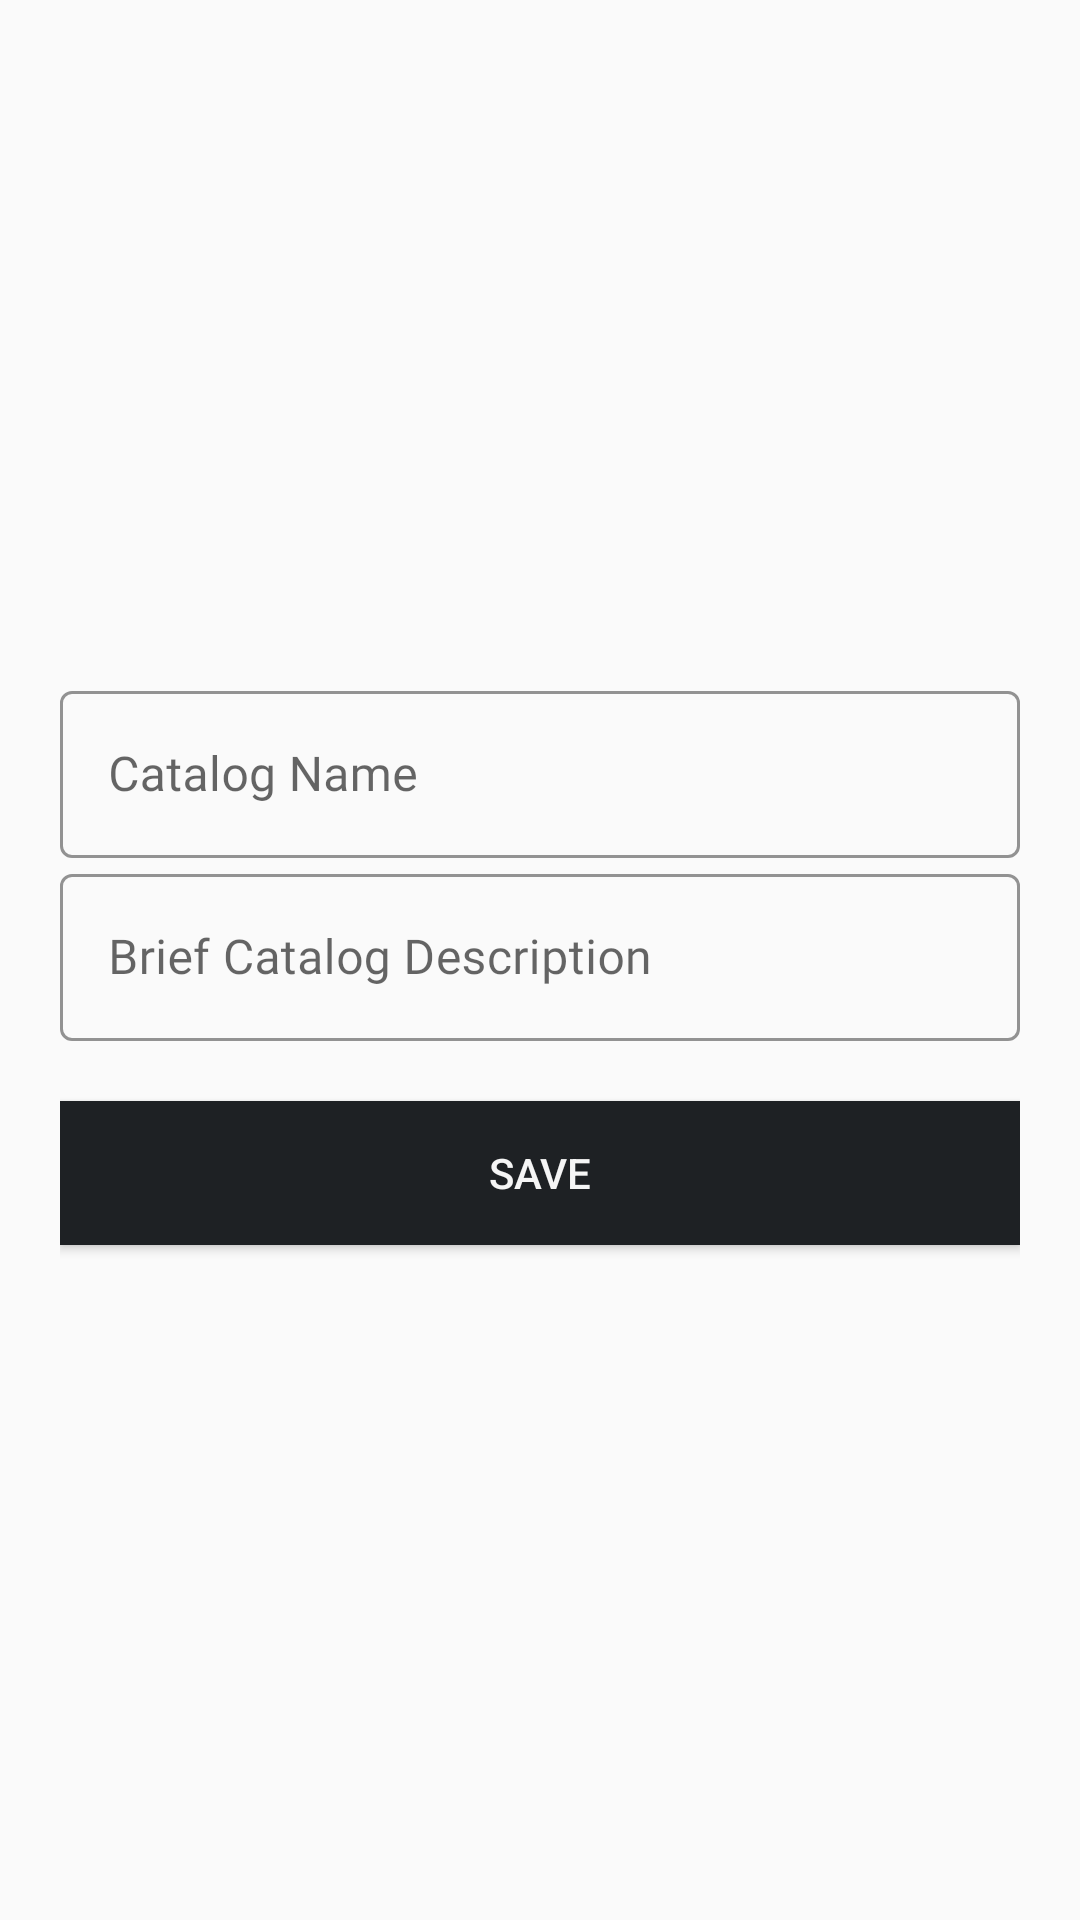

Produce the Android XML layout that renders to this screen, including the resource entries it uses.
<!-- AndroidManifest.xml: application theme AppTheme -->
<!-- res/layout/activity_add_catalog.xml -->
<?xml version="1.0" encoding="utf-8"?>
<androidx.constraintlayout.widget.ConstraintLayout xmlns:android="http://schemas.android.com/apk/res/android"
    xmlns:app="http://schemas.android.com/apk/res-auto"
    xmlns:tools="http://schemas.android.com/tools"
    android:layout_width="match_parent"
    android:layout_height="match_parent"
    tools:context=".AddCatalog">

    <LinearLayout
        android:id="@+id/edit_catgroup_container"
        app:layout_constraintStart_toStartOf="parent"
        app:layout_constraintEnd_toEndOf="parent"
        app:layout_constraintTop_toTopOf="parent"
        app:layout_constraintBottom_toBottomOf="parent"
        android:gravity="center"
        android:layout_width="match_parent"
        android:layout_height="match_parent"
        android:orientation="vertical"
        android:padding="20dp">

        <com.google.android.material.textfield.TextInputLayout
            android:layout_width="match_parent"
            android:layout_height="wrap_content"
            style="@style/Widget.MaterialComponents.TextInputLayout.OutlinedBox"
            android:hint="@string/edit_catalog_name"
            app:hintTextColor="@color/gray2"
            app:boxStrokeColor="@color/gray2"
            app:boxStrokeWidthFocused="2dp"
            app:endIconMode="clear_text"
            app:endIconTint="@color/gray2">

            <com.google.android.material.textfield.TextInputEditText
                android:layout_width="match_parent"
                android:layout_height="match_parent"
                android:id="@+id/edit_catalog_name"
                android:fontFamily="@font/muli"
                android:textColor="@color/gray2"
                android:inputType="text"
                android:lines="1">

            </com.google.android.material.textfield.TextInputEditText>

        </com.google.android.material.textfield.TextInputLayout>

        <com.google.android.material.textfield.TextInputLayout
            android:layout_width="match_parent"
            android:layout_height="wrap_content"
            style="@style/Widget.MaterialComponents.TextInputLayout.OutlinedBox"
            android:hint="@string/edit_catalog_description"
            app:hintTextColor="@color/gray2"
            app:boxStrokeColor="@color/gray2"
            app:boxStrokeWidthFocused="2dp"
            app:endIconMode="clear_text"
            app:endIconTint="@color/gray2">

            <com.google.android.material.textfield.TextInputEditText
                android:layout_width="match_parent"
                android:layout_height="match_parent"
                android:id="@+id/edit_catalog_description"
                android:fontFamily="@font/muli"
                android:textColor="@color/gray2"
                android:inputType="text"
                android:lines="1">

            </com.google.android.material.textfield.TextInputEditText>

        </com.google.android.material.textfield.TextInputLayout>

        <Button
            android:layout_width="match_parent"
            android:layout_height="wrap_content"
            android:text="@string/button_save"
            android:background="@color/black"
            android:textColor="@color/lightWhite"
            android:id="@+id/submit_catalog"
            android:layout_marginTop="20dp" />

    </LinearLayout>

</androidx.constraintlayout.widget.ConstraintLayout>
<!-- resources referenced by this layout -->
<resources>
  <color name="black">#1e2124</color>
  <color name="gray2">#777777</color>
  <color name="lightWhite">#f5f5f5</color>
  <string name="button_save">Save</string>
  <string name="edit_catalog_description">Brief Catalog Description</string>
  <string name="edit_catalog_name">Catalog Name</string>
  <style name="AppTheme" parent="Theme.MaterialComponents.Light.NoActionBar.Bridge">
          
          <item name="colorPrimary">@color/colorPrimary</item>
          <item name="colorPrimaryDark">@color/colorPrimaryDark</item>
          <item name="colorAccent">@color/colorAccent</item>
      </style>
  <color name="colorPrimary">#6200EE</color>
  <color name="colorPrimaryDark">#3700B3</color>
  <color name="colorAccent">#03DAC5</color>
</resources>
